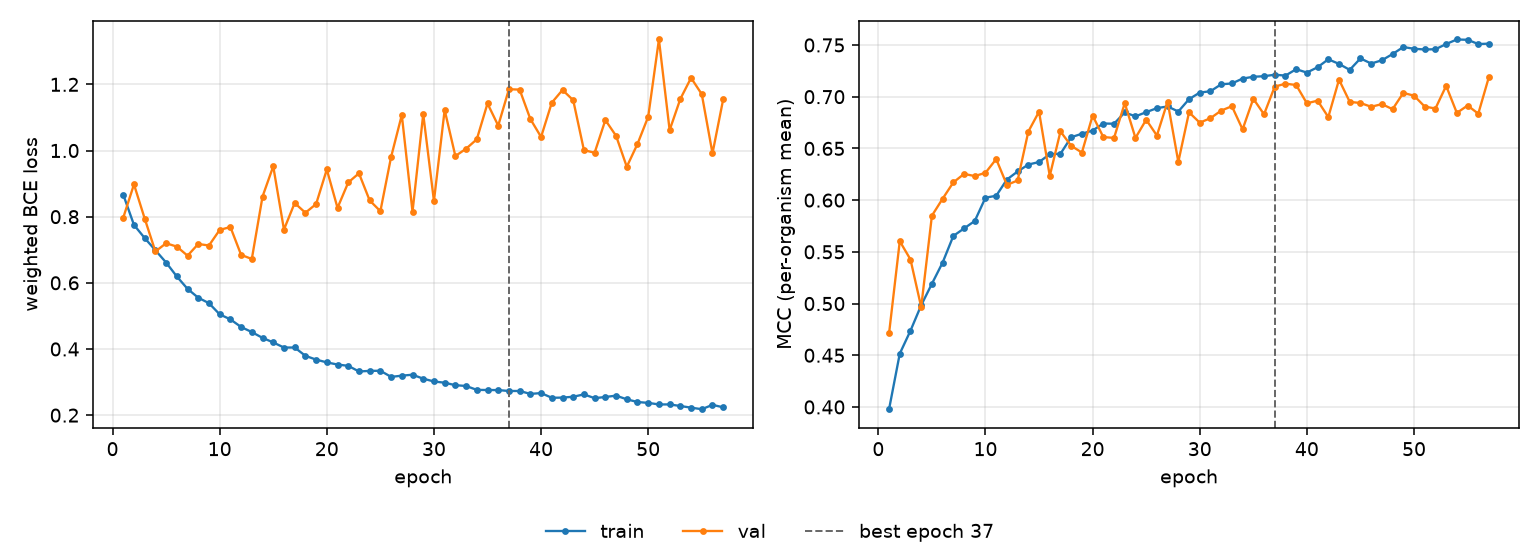

The table this chart was drawn from, first rows:
epoch, tr_loss, vl_loss, tr_mcc, vl_mcc, is_best
1, 0.8665, 0.797, 0.3978, 0.4711, False
2, 0.7751, 0.8976, 0.4516, 0.5603, False
3, 0.7354, 0.7944, 0.4738, 0.5426, False
4, 0.6986, 0.6949, 0.4984, 0.4966, False
5, 0.6614, 0.7197, 0.5191, 0.585, False
6, 0.6193, 0.7095, 0.5396, 0.6013, False
7, 0.5818, 0.6821, 0.5653, 0.6171, False
8, 0.555, 0.7174, 0.5726, 0.6253, False
9, 0.5385, 0.7129, 0.5798, 0.6232, False
10, 0.5048, 0.7599, 0.6024, 0.6264, False
11, 0.4896, 0.7688, 0.6042, 0.6397, False
12, 0.4665, 0.6846, 0.6199, 0.6147, False
13, 0.4512, 0.6721, 0.6277, 0.619, False
14, 0.4336, 0.8608, 0.6344, 0.6663, False
15, 0.4199, 0.9523, 0.6368, 0.6855, False
16, 0.4043, 0.7611, 0.6444, 0.6234, False
17, 0.4045, 0.8413, 0.6448, 0.6664, False
18, 0.3794, 0.8119, 0.6608, 0.6525, False
19, 0.3679, 0.8381, 0.6642, 0.646, False
20, 0.3595, 0.9428, 0.6673, 0.6817, False
21, 0.353, 0.8267, 0.6741, 0.661, False
22, 0.3491, 0.9034, 0.6738, 0.6601, False
23, 0.332, 0.9312, 0.6848, 0.6938, False
24, 0.3338, 0.8491, 0.681, 0.6601, False
25, 0.3342, 0.8166, 0.685, 0.6777, False
26, 0.3157, 0.9805, 0.6889, 0.6624, False
27, 0.3193, 1.107, 0.6906, 0.6952, False
28, 0.3223, 0.8148, 0.6856, 0.637, False
29, 0.3102, 1.11, 0.6976, 0.6849, False
30, 0.3018, 0.8475, 0.704, 0.6749, False
31, 0.298, 1.122, 0.7053, 0.6792, False
32, 0.2906, 0.9833, 0.712, 0.6865, False
33, 0.2882, 1.005, 0.7128, 0.6908, False
34, 0.2764, 1.034, 0.7175, 0.6684, False
35, 0.276, 1.142, 0.7192, 0.698, False
36, 0.2758, 1.075, 0.7198, 0.6829, False
37, 0.273, 1.185, 0.7212, 0.7097, True
38, 0.2731, 1.184, 0.7204, 0.7126, False
39, 0.2642, 1.095, 0.7266, 0.7113, False
40, 0.2667, 1.041, 0.7233, 0.6936, False
41, 0.2525, 1.145, 0.7285, 0.6962, False
42, 0.2531, 1.183, 0.7361, 0.6803, False
43, 0.2556, 1.152, 0.7317, 0.7165, False
44, 0.2628, 1.001, 0.7259, 0.695, False
45, 0.2513, 0.9934, 0.737, 0.6939, False
46, 0.2549, 1.092, 0.732, 0.6903, False
47, 0.259, 1.044, 0.7352, 0.6928, False
48, 0.2479, 0.9509, 0.7412, 0.6879, False
49, 0.2397, 1.02, 0.748, 0.7036, False
50, 0.2371, 1.102, 0.7463, 0.701, False
51, 0.2324, 1.336, 0.7456, 0.6904, False
52, 0.2324, 1.062, 0.7459, 0.6886, False
53, 0.2276, 1.156, 0.7509, 0.7105, False
54, 0.2227, 1.22, 0.7553, 0.6843, False
55, 0.218, 1.17, 0.755, 0.6915, False
56, 0.2311, 0.9915, 0.7509, 0.6836, False
57, 0.2236, 1.155, 0.7513, 0.7193, False
